Run: headless pygame with SDL's dummy video driver; simulated clock (each Clock.tick advances the game by its frame time, no real sleeping); random seed 0; keys injected as events and as key.get_pressed() state; mouse plan: one left click at the window centre at the start of phase 2, then a move to the lower-right quarter at the start of phase 3.
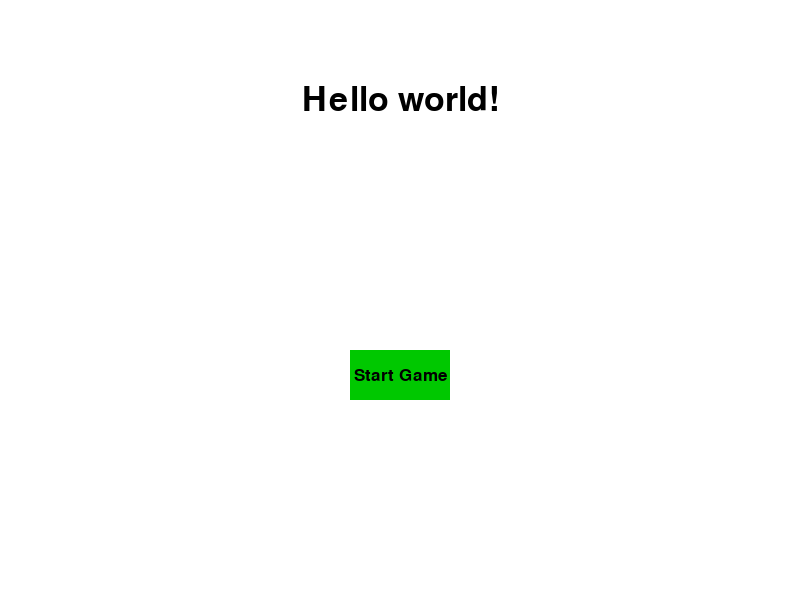
Frame 1 of 4 · flips 1–60 · no input
Frame 2 of 4 · flips 61–180 · clicked the window centre · tapped SPACE, RETURN · held RIGHT (→), D · screen unchanged from frame 1, image omitted
Frame 3 of 4 · flips 181–300 · moved the mouse to the lower-right quarter · held DOWN (↓), S · screen unchanged from frame 2, image omitted
Frame 4 of 4 · flips 301–420 · held LEFT (←), A, UP (↑), W · screen unchanged from frame 3, image omitted

The pygame program that drew these frames:

import pygame, time, sys


BLACK = (0, 0, 0)
WHITE = (255, 255, 255)
RED = (255, 0, 0)
GREEN = (0, 200, 0)
BRIGHT_GREEN = (0, 255, 0)
BLUE = (0, 0, 255)
WIDTH = 800
HEIGHT = 600
pygame.font.init()
BASICFONT = pygame.font.SysFont(None, 50)
SMALLFONT = pygame.font.SysFont(None, 25)


class Display:
    def __init__(self):
        pygame.init()
        self.clock = pygame.time.Clock()
        self.clock.tick(30)
        self.canvas = pygame.display.set_mode((WIDTH, HEIGHT), 0, 32)
        self.events = []
        self.world = World()

    def start(self):
        self.refresh()

    def draw_game(self, texts, buttons, objects):
        self.canvas.fill(WHITE)
        for button in buttons:
            pygame.draw.rect(self.canvas, button[4], (button[0], button[1], button[2], button[3]))
        for obj in objects:
            pygame.draw.ellipse(self.canvas, BLACK, (obj.x, obj.y, 25, 50))
        for t in texts:
            text = t[4].render(t[0], True, t[1])
            textRect = text.get_rect()
            textRect.center = (t[2], t[3])
            self.canvas.blit(text, textRect)
        pygame.display.update()

    def refresh(self):
        while True:
            self.events = pygame.event.get()
            for event in self.events:
                if event.type == pygame.QUIT:
                    pygame.quit()
                    quit()
            texts, buttons, objects = self.world.refresh(self.events)
            self.draw_game(texts, buttons, objects)


class World:
    def __init__(self):
        self.player = Player()
        self.events = []
        self.buttons = []
        self.texts = []
        self.objects = []
        self.mouse = pygame.mouse.get_pos()
        self.click = pygame.mouse.get_pressed()
        # start = 0, in game = 1, end game = 2
        self.state = 0
        self.start_time = 0

    def update(self):
        self.mouse = pygame.mouse.get_pos()
        self.click = pygame.mouse.get_pressed()

    def run(self):
        self.buttons = []
        self.texts = []
        self.objects = []
        if self.state == 0:
            self.texts.append(('Hello world!', BLACK, 400, 100, BASICFONT))
            self.texts.append(('Start Game', BLACK, 400, 375, SMALLFONT))
            if 350 + 100 > self.mouse[0] > 350 and 350 + 50 > self.mouse[1] > 350:
                self.buttons.append((350, 350, 100, 50, BRIGHT_GREEN))
                if self.click[0] == 1:
                    self.state = 1
                    self.start_time = time.time()
            else:
                self.buttons.append((350, 350, 100, 50, GREEN))

        elif self.state == 1:
            # TODO: LINE
            # pygame.draw.line(self.canvas, BLACK, (0, 500), (800, 500))
            self.objects.append(self.player)
            if time.time() - self.start_time >= 10:
                self.state = 2

        elif self.state == 2:
            self.texts.append(('Game Over!', BLACK, 400, 100, BASICFONT))
            self.texts.append(('Start Again', WHITE, 400, 375, SMALLFONT))
            if 350 + 100 > self.mouse[0] > 350 and 350 + 50 > self.mouse[1] > 350:
                self.buttons.append((350, 350, 100, 50, BRIGHT_GREEN))
                if self.click[0] == 1:
                    self.state = 1
                    self.start_time = time.time()
                    self.player = Player()
            else:
                self.buttons.append((350, 350, 100, 50, GREEN))
        else:
            print("Unknown state", self.state)

    def refresh(self, events):
        self.update()
        self.events = events
        self.run()
        self.player.refresh(self.events)
        return self.texts, self.buttons, self.objects


class Player:
    def __init__(self, x=50, y=450):
        self.x = x
        self.y = y
        self.events = []
        self.pressed = None

    def update(self, events):
        self.events = events

    def refresh(self, events):
        self.update(events)
        if self.pressed is not None:
            if self.pressed == pygame.K_a and self.x >= 10:
                self.x -= 10
            elif self.pressed == pygame.K_d and self.x < 780:
                self.x += 10
        for event in self.events:
            if event.type == pygame.KEYDOWN:
                if event.key == pygame.K_a and self.x >= 10:
                    self.x -= 10
                    self.pressed = pygame.K_a
                elif event.key == pygame.K_d and self.x < 780:
                    self.x += 10
                    self.pressed = pygame.K_d
                else:
                    print("Unknown key")
            elif event.type == pygame.KEYUP and self.pressed is not None and event.key == self.pressed:
                self.pressed = None


if __name__ == "__main__":
    d = Display()
    d.start()
